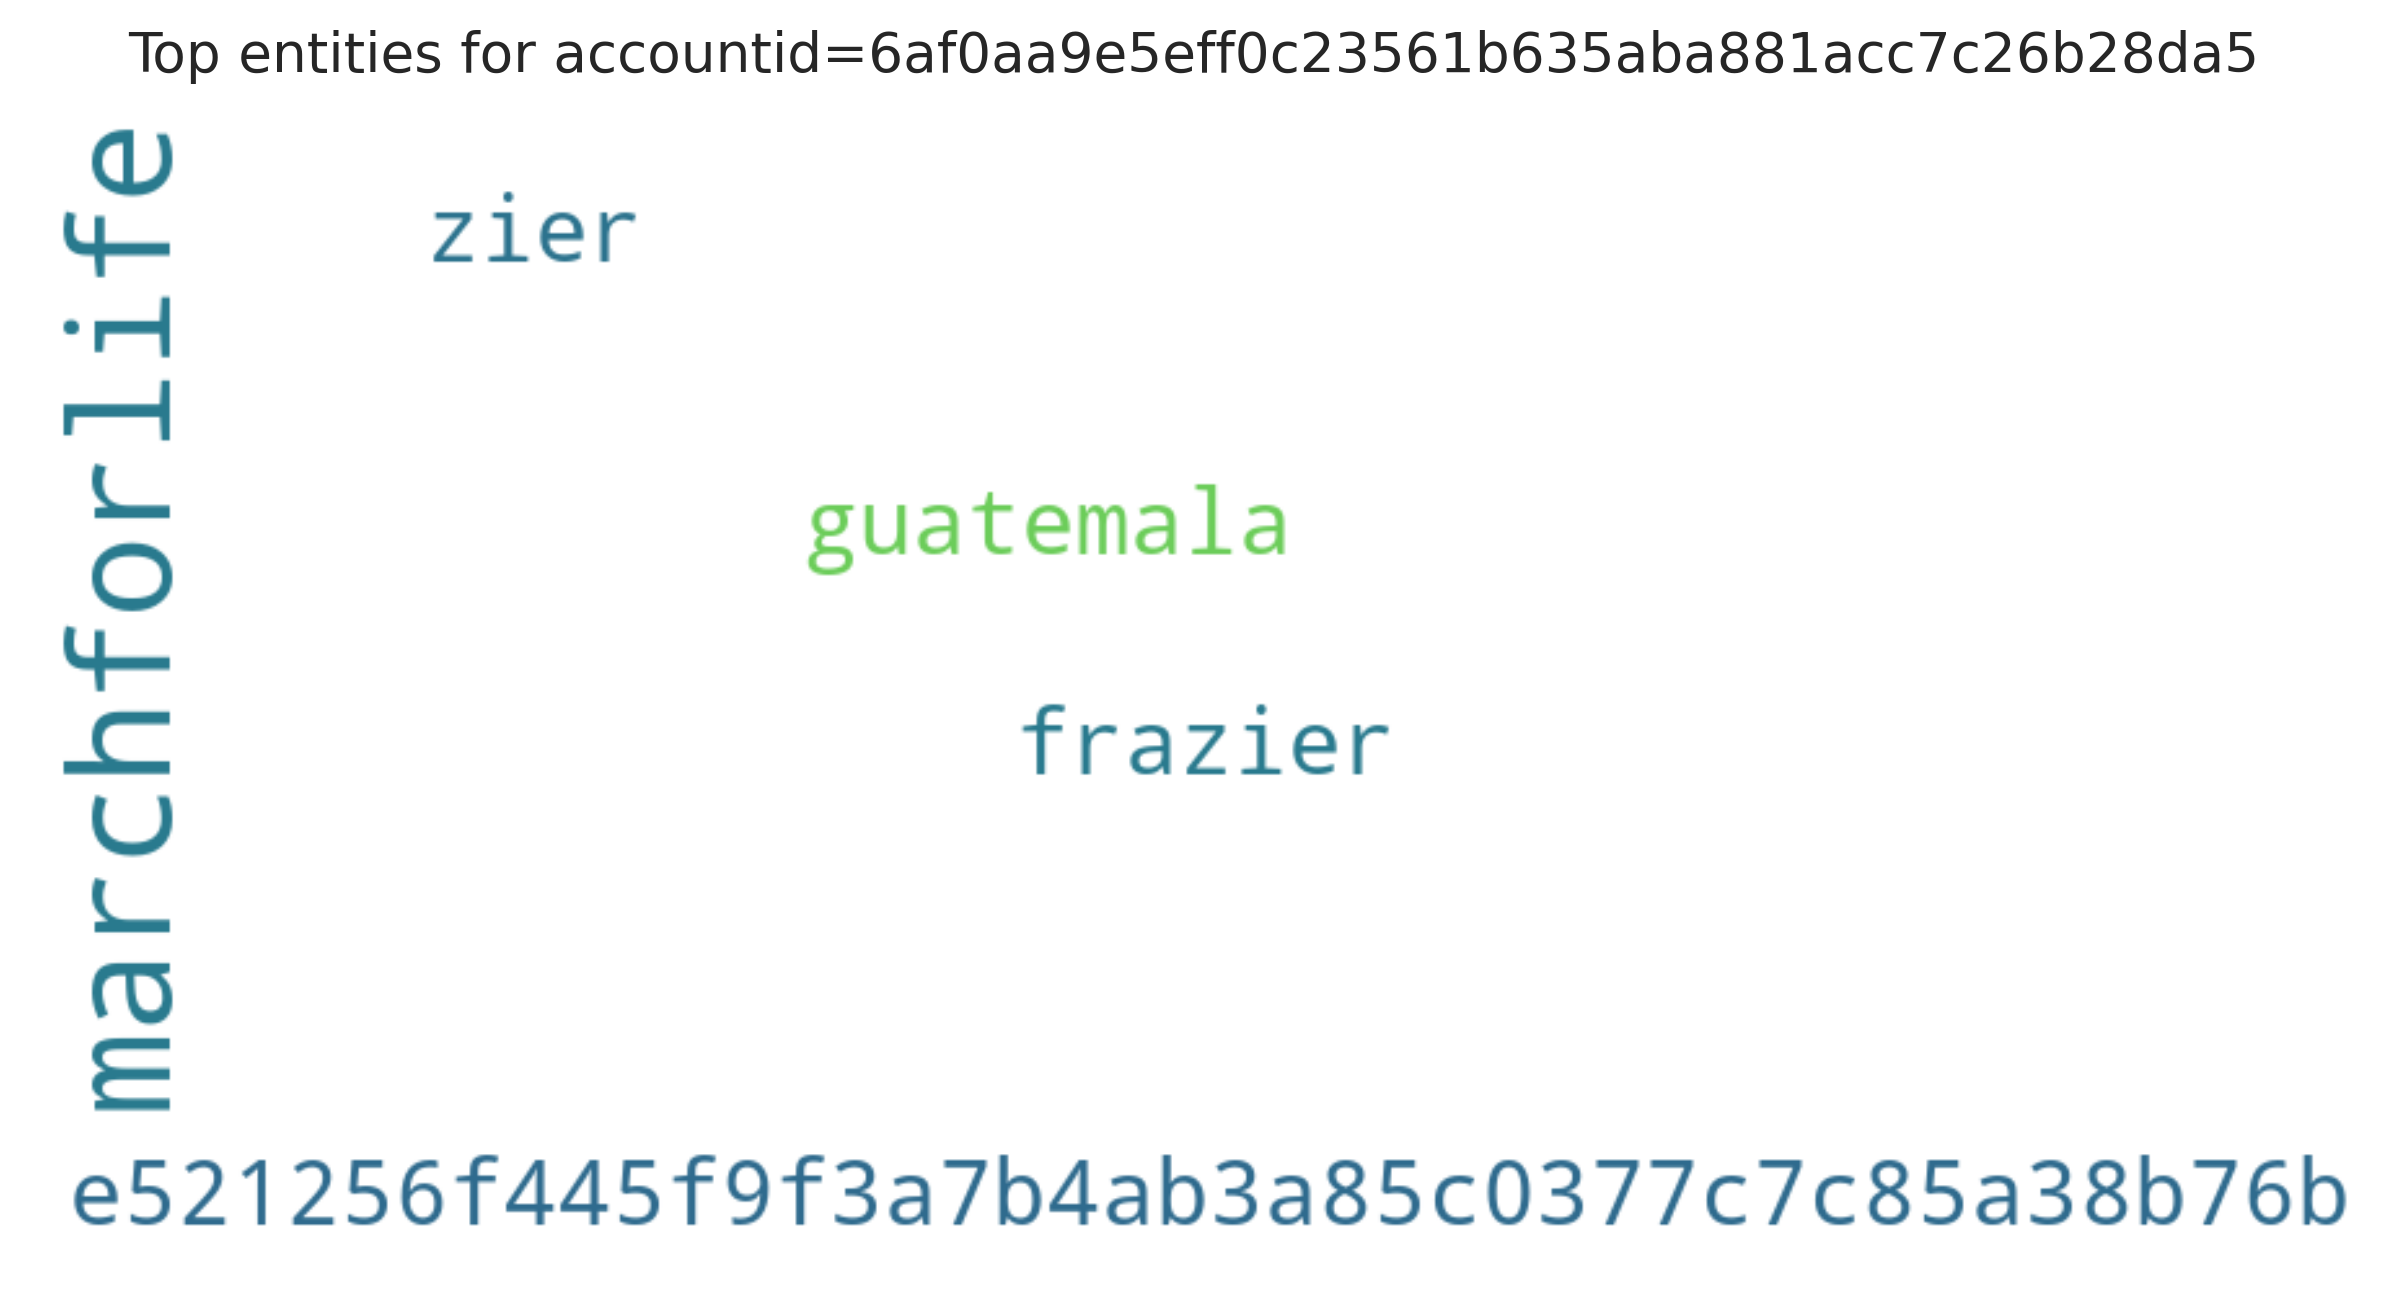

Data behind this chart, as committed beside it:
entity, count
marchforlife, 1
e521256f445f9f3a7b4ab3a85c0377c7c85a38b7…, 1
frazier, 1
zier, 1
guatemala, 1
